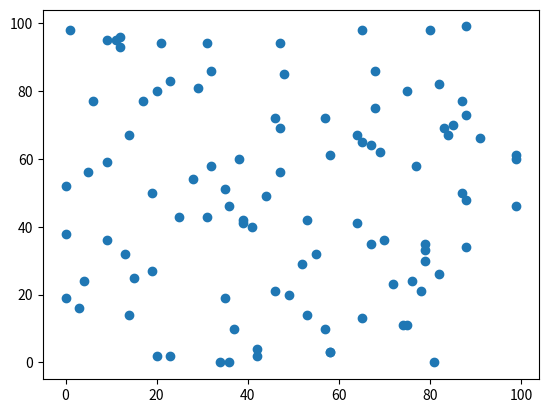

Recreate this plot in Python.
# 散布図を作成する
"""
matplotlib.pyplot.scatter()
"""
import numpy as np
import matplotlib.pyplot as plt

np.random.seed(0)

x = np.random.choice(np.arange(100), 100)
y = np.random.choice(np.arange(100), 100)

plt.scatter(x, y)
plt.show()